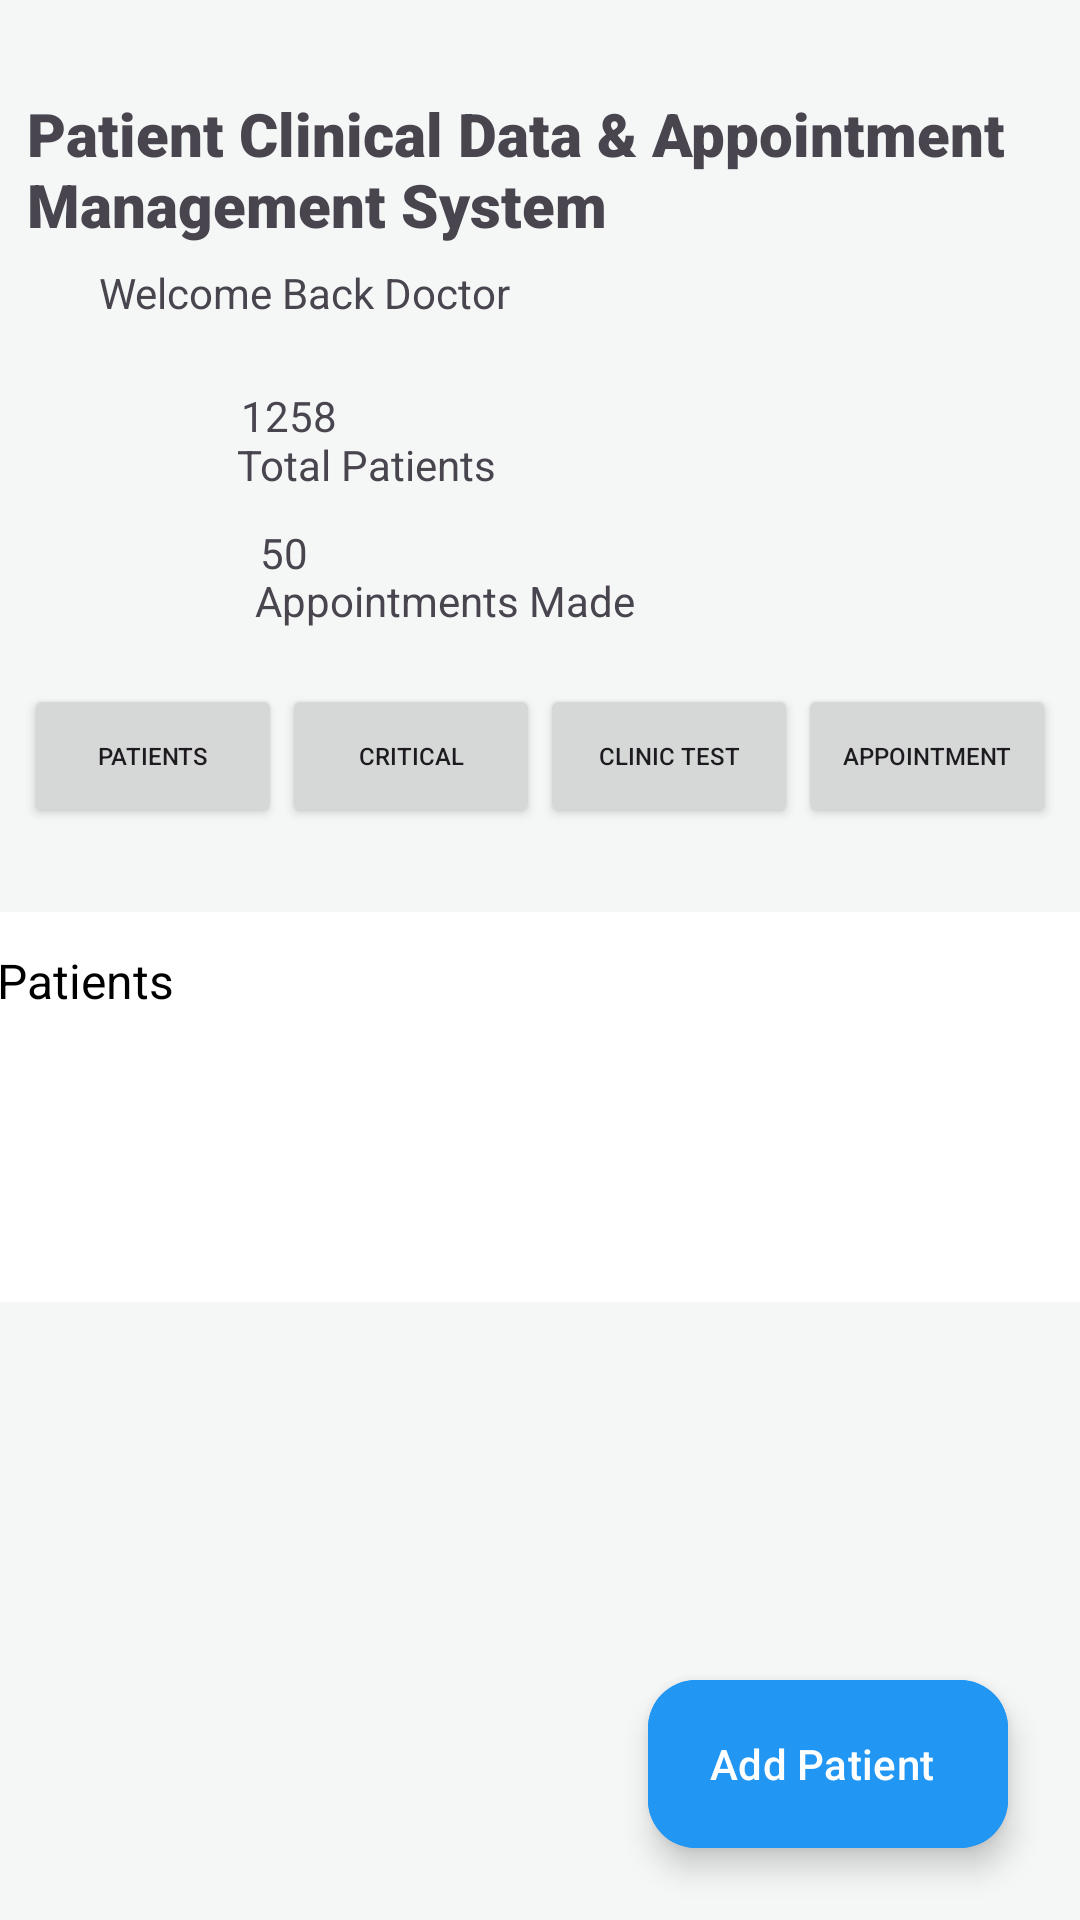

Reconstruct the res/layout file that produces this screen, plus the resources it refers to.
<!-- AndroidManifest.xml: application theme Theme.MAPD711_GroupProject -->
<!-- res/layout/activity_home.xml -->
<?xml version="1.0" encoding="utf-8"?>
<androidx.constraintlayout.widget.ConstraintLayout xmlns:android="http://schemas.android.com/apk/res/android"
    xmlns:app="http://schemas.android.com/apk/res-auto"
    xmlns:tools="http://schemas.android.com/tools"
    android:id="@+id/main"
    android:layout_width="match_parent"
    android:layout_height="match_parent"
    android:background="@color/light_gray"
    tools:context=".HomeActivity">

    <TextView
        android:id="@+id/textView"
        android:layout_width="351dp"
        android:layout_height="57dp"
        android:fontFamily="sans-serif-black"
        android:text="@string/header"
        android:textSize="20sp"
        app:layout_constraintBottom_toBottomOf="parent"
        app:layout_constraintEnd_toEndOf="parent"
        app:layout_constraintHorizontal_bias="1.0"
        app:layout_constraintStart_toStartOf="parent"
        app:layout_constraintTop_toTopOf="parent"
        app:layout_constraintVertical_bias="0.053" />

    <TextView
        android:id="@+id/textView2"
        android:layout_width="300dp"
        android:layout_height="20dp"
        android:text="@string/welcomeTitle"
        app:layout_constraintBottom_toBottomOf="parent"
        app:layout_constraintEnd_toEndOf="parent"
        app:layout_constraintHorizontal_bias="0.549"
        app:layout_constraintStart_toStartOf="parent"
        app:layout_constraintTop_toBottomOf="@+id/textView"
        app:layout_constraintVertical_bias="0.0" />

    <ImageView
        android:id="@+id/imageView"
        android:layout_width="36dp"
        android:layout_height="37dp"
        android:backgroundTint="#2196F3"
        app:layout_constraintBottom_toBottomOf="parent"
        app:layout_constraintEnd_toEndOf="parent"
        app:layout_constraintHorizontal_bias="0.117"
        app:layout_constraintStart_toStartOf="parent"
        app:layout_constraintTop_toBottomOf="@+id/textView2"
        app:layout_constraintVertical_bias="0.043"
        app:srcCompat="@drawable/patients" />

    <TextView
        android:id="@+id/textView3"
        android:layout_width="wrap_content"
        android:layout_height="wrap_content"
        android:text="@string/num_patients"
        app:layout_constraintBottom_toBottomOf="parent"
        app:layout_constraintEnd_toEndOf="parent"
        app:layout_constraintHorizontal_bias="0.025"
        app:layout_constraintStart_toEndOf="@+id/imageView"
        app:layout_constraintTop_toBottomOf="@+id/textView2"
        app:layout_constraintVertical_bias="0.041" />

    <TextView
        android:id="@+id/textView4"
        android:layout_width="wrap_content"
        android:layout_height="wrap_content"
        android:text="@string/patientsText"
        app:layout_constraintBottom_toBottomOf="parent"
        app:layout_constraintEnd_toEndOf="parent"
        app:layout_constraintHorizontal_bias="0.025"
        app:layout_constraintStart_toEndOf="@+id/imageView"
        app:layout_constraintTop_toBottomOf="@+id/textView2"
        app:layout_constraintVertical_bias="0.073" />

    <ImageView
        android:id="@+id/imageView2"
        android:layout_width="39dp"
        android:layout_height="33dp"
        android:layout_marginStart="44dp"
        app:layout_constraintBottom_toBottomOf="parent"
        app:layout_constraintEnd_toEndOf="parent"
        app:layout_constraintHorizontal_bias="0.0"
        app:layout_constraintStart_toStartOf="parent"
        app:layout_constraintTop_toBottomOf="@+id/textView2"
        app:layout_constraintVertical_bias="0.133"
        app:srcCompat="@drawable/appointmnent" />

    <TextView
        android:id="@+id/textView5"
        android:layout_width="wrap_content"
        android:layout_height="wrap_content"
        android:text="@string/num_appointments"
        app:layout_constraintBottom_toBottomOf="parent"
        app:layout_constraintEnd_toEndOf="parent"
        app:layout_constraintHorizontal_bias="0.014"
        app:layout_constraintStart_toEndOf="@+id/imageView2"
        app:layout_constraintTop_toBottomOf="@+id/textView2"
        app:layout_constraintVertical_bias="0.13" />

    <TextView
        android:id="@+id/textView6"
        android:layout_width="wrap_content"
        android:layout_height="wrap_content"
        android:text="@string/appointmentsText"
        app:layout_constraintBottom_toBottomOf="parent"
        app:layout_constraintEnd_toEndOf="parent"
        app:layout_constraintHorizontal_bias="0.014"
        app:layout_constraintStart_toEndOf="@+id/imageView2"
        app:layout_constraintTop_toBottomOf="@+id/textView2"
        app:layout_constraintVertical_bias="0.161" />

    <LinearLayout
        android:id="@+id/buttonBar"
        android:layout_width="0dp"
        android:layout_height="wrap_content"
        android:orientation="horizontal"
        android:padding="8dp"
        android:weightSum="4"
        app:layout_constraintBottom_toBottomOf="parent"
        app:layout_constraintEnd_toEndOf="parent"
        app:layout_constraintHorizontal_bias="0.0"
        app:layout_constraintStart_toStartOf="parent"
        app:layout_constraintTop_toTopOf="parent"
        app:layout_constraintVertical_bias="0.382">

        <Button
            android:id="@+id/button5"
            android:layout_width="0dp"
            android:layout_height="wrap_content"
            android:layout_weight="1"
            android:text="@string/patientsBtn"
            android:textSize="8sp" />

        <Button
            android:id="@+id/button4"
            android:layout_width="0dp"
            android:layout_height="wrap_content"
            android:layout_weight="1"
            android:text="@string/criticalBtn"
            android:textSize="8sp" />

        <Button
            android:id="@+id/button6"
            android:layout_width="0dp"
            android:layout_height="wrap_content"
            android:layout_weight="1"
            android:text="@string/clinicTestBtn"
            android:textSize="8sp" />

        <Button
            android:id="@+id/button7"
            android:layout_width="0dp"
            android:layout_height="wrap_content"
            android:layout_weight="1"
            android:text="@string/appointmentBtnText"
            android:textSize="8sp" />
    </LinearLayout>


    <com.google.android.material.floatingactionbutton.ExtendedFloatingActionButton
        android:id="@+id/fabAdd"
        android:layout_width="wrap_content"
        android:layout_height="wrap_content"
        android:layout_margin="24dp"
        android:layout_marginEnd="16dp"
        android:layout_marginBottom="84dp"
        android:backgroundTint="#2196F3"
        android:text="@string/fabBtnText"
        android:textColor="@android:color/white"
        app:icon="@null"
        app:layout_constraintBottom_toBottomOf="parent"
        app:layout_constraintEnd_toEndOf="parent" />

    <androidx.cardview.widget.CardView
        android:id="@+id/cardPatientInfo"
        android:layout_width="0dp"
        android:layout_height="wrap_content"
        android:layout_marginStart="16dp"
        android:layout_marginEnd="16dp"
        android:layout_marginBottom="16dp"
        app:cardCornerRadius="8dp"
        app:cardElevation="4dp"
        app:cardBackgroundColor="@android:color/white"
        app:layout_constraintStart_toStartOf="parent"
        app:layout_constraintEnd_toEndOf="parent"
        app:layout_constraintTop_toBottomOf="@+id/buttonBar"
        app:layout_constraintBottom_toTopOf="@+id/fabAdd">

    </androidx.cardview.widget.CardView>

    <RelativeLayout
        android:layout_width="388dp"
        android:layout_height="130dp"
        android:background="@color/white"
        android:padding="12dp"
        app:layout_constraintBottom_toTopOf="@+id/fabAdd"
        app:layout_constraintEnd_toEndOf="parent"
        app:layout_constraintHorizontal_bias="0.478"
        app:layout_constraintStart_toStartOf="parent"
        app:layout_constraintTop_toBottomOf="@+id/buttonBar"
        app:layout_constraintVertical_bias="0.138">

        <TextView
            android:id="@+id/textView7"
            android:layout_width="match_parent"
            android:layout_height="wrap_content"
            android:layout_alignParentStart="true"
            android:layout_toStartOf="@+id/buttonEdit"
            android:text="@string/patientsInfo"
            android:textColor="@android:color/black"
            android:textSize="16sp" />

        <ImageButton
            android:id="@+id/buttonEdit"
            android:layout_width="36dp"
            android:layout_height="36dp"
            android:layout_alignParentTop="true"
            android:layout_alignParentEnd="true"
            android:background="?attr/selectableItemBackgroundBorderless"
            android:contentDescription="@string/edit_patient"
            android:src="@drawable/edit_icon"
            android:visibility="gone" />
    </RelativeLayout>


</androidx.constraintlayout.widget.ConstraintLayout>
<!-- resources referenced by this layout -->
<resources>
  <color name="light_gray">#F5F6F6</color>
  <color name="white">#FFFFFFFF</color>
  <string name="appointmentBtnText">Appointment</string>
  <string name="appointmentsText">Appointments Made</string>
  <string name="clinicTestBtn">Clinic Test</string>
  <string name="criticalBtn">Critical</string>
  <string name="edit_patient">edit_icon</string>
  <string name="fabBtnText">Add Patient</string>
  <string name="header">Patient Clinical Data &amp; Appointment Management System</string>
  <string name="num_appointments">50</string>
  <string name="num_patients">1258</string>
  <string name="patientsBtn">Patients</string>
  <string name="patientsInfo">Patients</string>
  <string name="patientsText">Total Patients</string>
  <string name="welcomeTitle">Welcome Back Doctor</string>
  <style name="Theme.MAPD711_GroupProject" parent="Base.Theme.MAPD711_GroupProject" />
  <style name="Base.Theme.MAPD711_GroupProject" parent="Theme.Material3.DayNight.NoActionBar">
          
          
      </style>
</resources>
